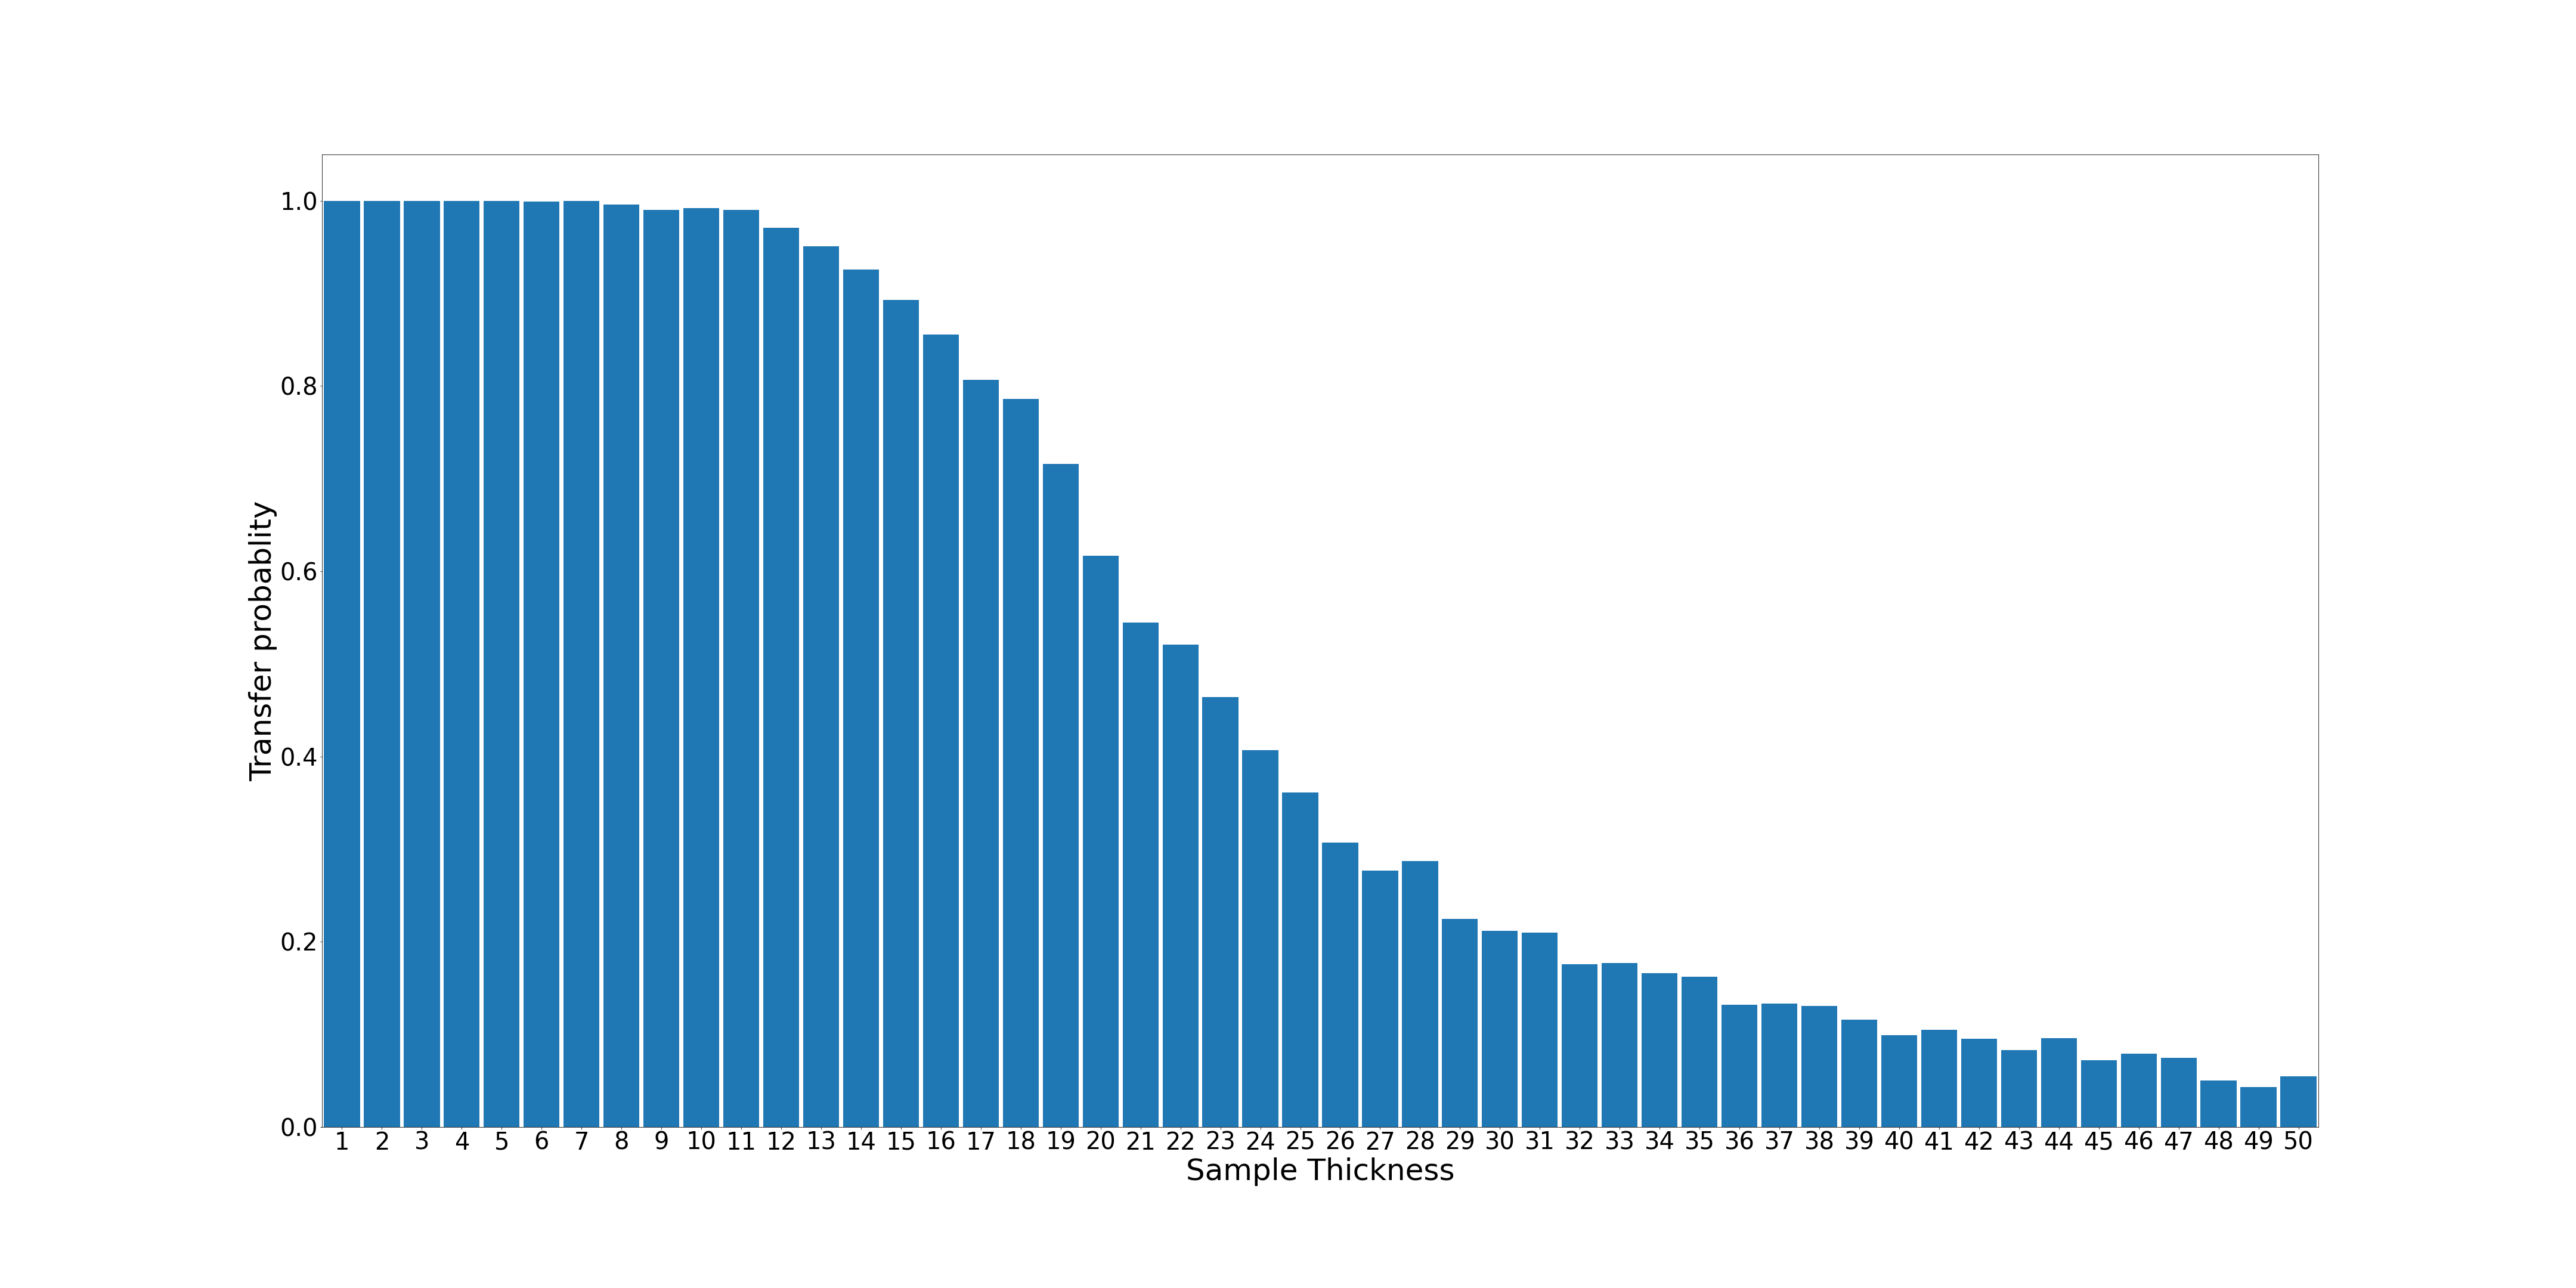

The table this chart was drawn from, first rows:
1; 1000; 1.0
2; 1000; 1.0
3; 1000; 1.0
4; 1000; 1.0
5; 1000; 1.0
6; 999; 0.999
7; 1000; 1.0
8; 996; 0.996
9; 990; 0.99
10; 992; 0.992
11; 990; 0.99
12; 971; 0.971
13; 951; 0.951
14; 926; 0.926
15; 893; 0.893
16; 856; 0.856
17; 807; 0.807
18; 786; 0.786
19; 716; 0.716
20; 617; 0.617
21; 545; 0.545
22; 521; 0.521
23; 464; 0.464
24; 407; 0.407
25; 361; 0.361
26; 307; 0.307
27; 277; 0.277
28; 287; 0.287
29; 225; 0.225
30; 212; 0.212
31; 210; 0.21
32; 176; 0.176
33; 177; 0.177
34; 166; 0.166
35; 162; 0.162
36; 132; 0.132
37; 133; 0.133
38; 131; 0.131
39; 116; 0.116
40; 99; 0.099
41; 105; 0.105
42; 95; 0.095
43; 83; 0.083
44; 96; 0.096
45; 72; 0.072
46; 79; 0.079
47; 75; 0.075
48; 50; 0.05
49; 43; 0.043
50; 55; 0.055
